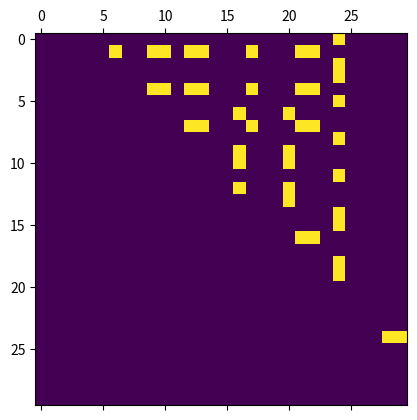
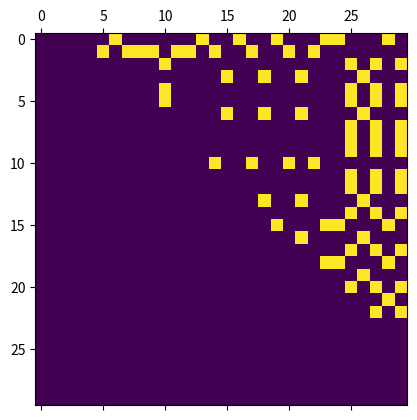
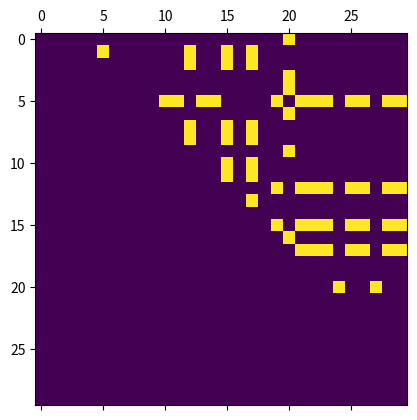
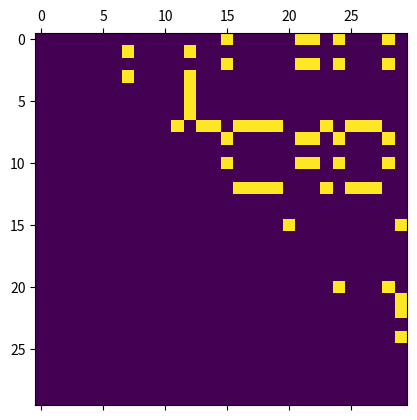

Reproduce these figures in Python, in order.
#!/usr/bin/env python2
# -*- coding: utf-8 -*-
"""
Created on Fri Nov 24 17:01:56 2017

@author: jonasfunke
"""

#%%

#from __future__ import (absolute_import, division, print_function, unicode_literals)
import __future__
import numpy #for writing matrices
import matplotlib.pyplot as plt #plotting 





def get_self_domain_lengths(cur_seq, min_loop_length, min_domain_length):
    complement = {'A': 'T', 'C': 'G', 'G': 'C', 'T': 'A'}
    
    # calculate map of base pairing (contact map)
    contacts = numpy.zeros((len(cur_seq),len(cur_seq)))
    for i in range(len(cur_seq)):
        for j in range(i+min_loop_length+1, len(cur_seq)):
            if (cur_seq[i]==complement[cur_seq[j]]):
                contacts[i][j] = 1

    #caculate the lengths of base pair domains
    domains = []
    for n in range(0, len(contacts)): # loop over the main diagonal
        for k in range(0,2):
            #print('-------')
            cur_trace = []
            for m in range(0, min(n+1, len(contacts)-n-k)): 
                #print(str(n-m) + ', ' + str(n+m+k))
                i = n-m
                j = n+m+k
             #   print(str(i) + ', ' + str(j) + '     ' + str(n+1) + ',' + str(len(contacts)-n) )
                cur_trace.append(contacts[i][j])
                
            #print(cur_trace)
            
            if len(cur_trace)>0:
                counter = cur_trace[0]
            for i in range(1,len(cur_trace)):
                if cur_trace[i]==0 or i==len(cur_trace)-1:
                    if i==len(cur_trace)-1:
                        counter = counter + cur_trace[i]
                    if counter>0:
                        domains.append(counter)
                    counter = 0
                else:
                    counter = counter + cur_trace[i]
               # print(counter)
    #print(domains)
    plt.matshow(contacts)
    #remove short domains
    long_domains = [x for x in domains if x>=min_domain_length]     
    
    return long_domains



#%
    
strands = ['TCTTCTGCTGGTGGTTCGTTCGGTATTTTT', 
           'CATGTTGTTTATTGTCGTCGTCTGGACAGA',
           'TGGTTCTGGTGGCGGCTCTGAGGGTGGTGG',
           'GTGTTTTAGTGTATTCTTTTGCCTCTTTCG']

for cur_strand in strands:
    domains = get_self_domain_lengths(cur_strand, 3, 2)

    #plt.show()        
    
    #plt.hist(domains, bins= numpy.arange(0.5, 16.5, 1), histtype='bar') 
    
#    print(domains)

    print(numpy.mean(domains))
    print(numpy.sum(domains))

#cur_seq = 'ACTGCCTAGCATCAGT'#reporter_sequences[0];

                                                
                                                
                                                
                                                
                                                
                                                



    
